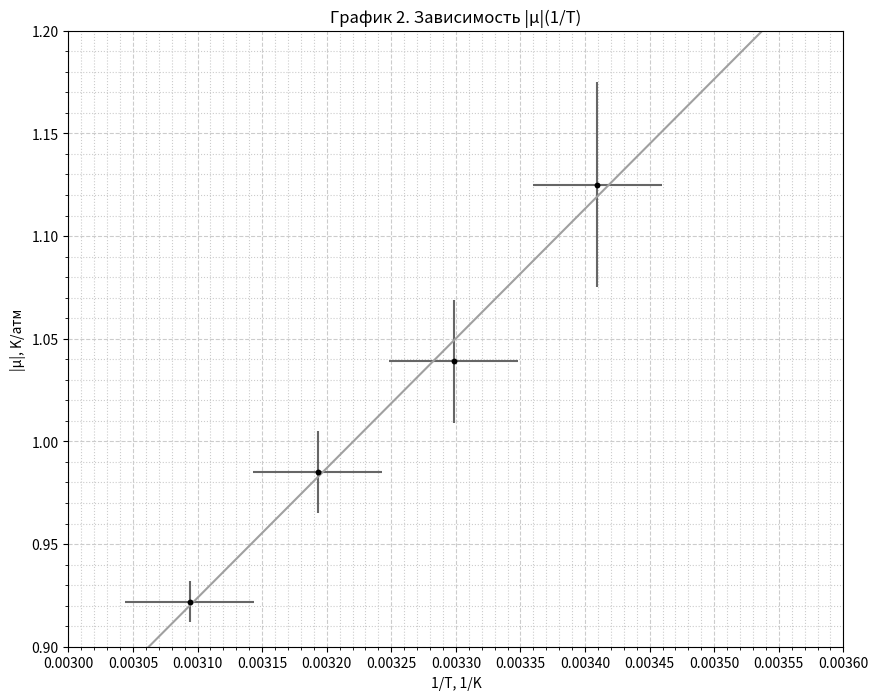

The matplotlib source for this figure:
import matplotlib.pyplot as plt
from matplotlib.ticker import (AutoMinorLocator, MultipleLocator)
import numpy as np


# Диапазон осей
X_LIM_BOTTOM = 0.003
Y_LIM_BOTTOM = 0.9

X_LIM_UP = 0.0036
Y_LIM_UP = 1.2


# Данные
x1 = [0.003409362,0.003298262,0.003193052,0.003094059]
y1 = [1.125,1.039,0.985,0.922]

# Значения погрешностей
yerr = [0.05, 0.03, 0.02, 0.01]
xerr = 0.00005

fig, ax = plt.subplots(figsize=(10, 8))

# Диапазоны осей
ax.set_xlim(X_LIM_BOTTOM, X_LIM_UP)
ax.set_ylim(Y_LIM_BOTTOM, Y_LIM_UP)

# Шаг сетки для главных делений
ax.xaxis.set_major_locator(MultipleLocator(0.00005))
ax.yaxis.set_major_locator(MultipleLocator(0.05))

# Количество промежутков между главными делениями
ax.xaxis.set_minor_locator(AutoMinorLocator(5))
ax.yaxis.set_minor_locator(AutoMinorLocator(5))

# Сетка для главных и дополнительных делений
ax.grid(which='major', color='#CCCCCC', linestyle='--')
ax.grid(which='minor', color='#CCCCCC', linestyle=':')

# Отображение крестов погрешности
ax.errorbar(x1, y1, yerr=yerr, xerr=xerr, fmt = '.k', ecolor='#666666', capthick=1)

# Подписи осей
plt.xlabel('1/T, 1/K')
plt.ylabel('|μ|, K/атм')

# Название графика
plt.title('График 2. Зависимость |μ|(1/T)')


h1 = np.arange(X_LIM_BOTTOM, X_LIM_UP, (X_LIM_UP-X_LIM_BOTTOM)/100)
p1, cov1= np.polyfit(x1, y1, 1, rcond=None, full=False, w=None, cov=True)
plt.plot(h1, h1*p1[0]+p1[1], color = '#a0a0a0')
plt.plot(x1, y1, 'o', markersize = 3, color = '#000000')


print('k1 =', p1[0], ' b1 =', p1[1])
#print(cov1)
print('σ(k1) =', cov1[0][0]**0.5, ' σ(b1) =',  cov1[1][1]**0.5)

plt.show()